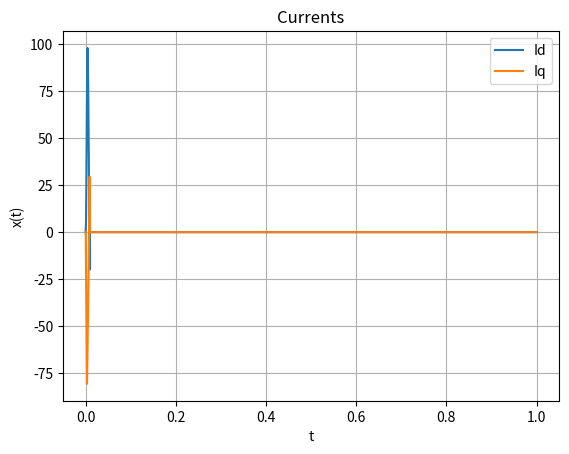
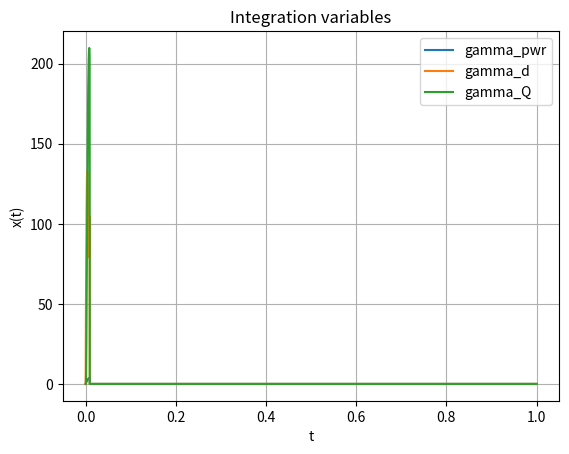
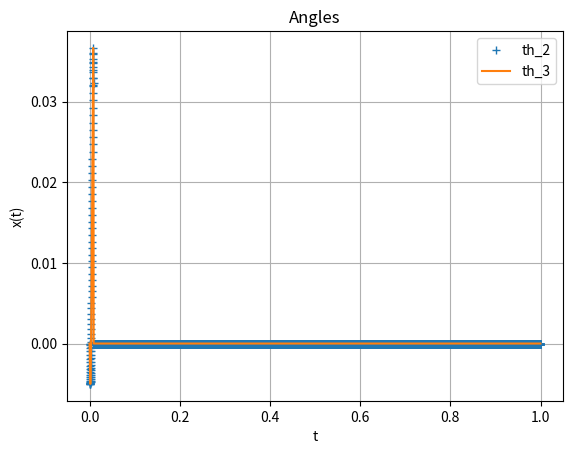
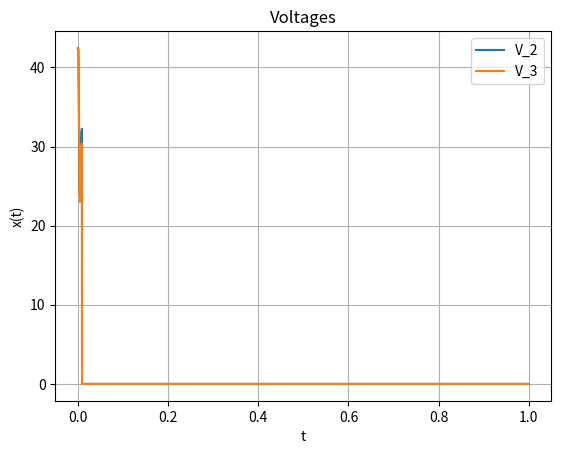

Reproduce these figures in Python, in order. (Note: this script raises an exception after producing the figures.)
# -*- coding: utf-8 -*-
"""
Created on Sun Feb 13 22:31:22 2022


We will have the following three inverters
1. Current COntrolled Inverters (INV1)
- gamma_d
- gamma_q
- power controller integrator
- pll dynamics

3. Line dynamics
- Id
- Iq

We do not have any PLL dynamis
Controller design :
    Current controller: Kp, Ki based on plant inversion
    The droop constants for the voltage is same for VCI 1,2
    The droop constants for the current controller is different
    
Modification :
    Removed the Voltage dynamics, V = Vg/Ns
@author: rhlma
"""

import numpy as np
import matplotlib.pyplot as plt
from scipy.optimize import fsolve
from scipy.integrate import odeint
from numpy.linalg import eig

#Number of module in series
Ns = 3;

# Inverter paramertres
S_rated = 500;
V_nom =  30*np.sqrt(2);
V_grid = Ns*V_nom;

I_nom = 2*S_rated/(3*V_grid);
omega_nom = 2*60*np.pi;
Rf = 1;
Lf = 1.2e-3;

Pref1 = 500;
Pref2 = 200;
Pref3 = 100;
phi_ref = 0;

# curret control
BW_cc = 2*np.pi*100;
kpi = Lf*BW_cc;
kii = Rf*BW_cc;

# power control for CCI 
kp_pwr = (BW_cc/10)/(1.5*V_nom);
ki_pwr = (BW_cc/100)*kp_pwr;

# PLL
BW_pll = 2*np.pi*30;
PM     = 80;# in degrees # condition is tan(PM)^2>> 1??
kp_pll =  BW_pll;
Ti_pll = np.tan(PM*np.pi/180)/kp_pll;
ki_pll = kp_pll/Ti_pll;

# GFM controller
Kdv = 4.5;
# dVOC parameters
eta = 100;
mu  = 0.001;

# x = [0=id, 1=iq, 2=delta, 3=V, 4=omega]
def matprint(mat, fmt="g"):
    col_maxes = [max([len(("{:"+fmt+"}").format(x)) for x in col]) for col in mat.T]
    for x in mat:
        for i, y in enumerate(x):
            print(("{:"+str(col_maxes[i])+fmt+"}").format(y), end="  ")
        print("")
        
def Participation_Factor_Eval(A,epsi):

# Returns the partciipation factor of a matrix with a thresholding 

    [D,W] = eig(A); # we refer to W as the right eigen vectors (Machowski pp 530)

    U = np.transpose(np.linalg.inv(W));  # left eigen vectors

    PF  = np.zeros((len(A),len(A)));
    
    for i in range(0,len(A)):
        for j in range(0,len(A)):
            aa = np.abs(U[i][j]*W[i][j]);
            if(aa<epsi):
                 PF[i][j] = 0;
            else:
                 PF[i][j] = aa;

    #VV = np.diag(D); # displays the eigen values
   
    np.set_printoptions(precision=3)
    print('\n\n Eigen values ');
    print(D.T)
    print('\n\n Participation Factor Code:');
    matprint(PF)
    # displays the participation factors
    plt.figure(1)
   # A= np.diag(np.array([1,2,3,4,5]));
    [m,n] = np.shape(PF);
    plt.imshow(PF, alpha=0.8, cmap ="Greens")
    plt.xticks(np.arange(n))
    plt.yticks(np.arange(m))
    plt.xlabel('Eigen value')
    plt.ylabel('State variable')
    plt.title('Color Maps: Partcipation factor')
    plt.show


def f(x,param):
    
    V_nom, V_grid , omega_nom, Lf, Rf, Pref1, kp_pwr, ki_pwr, kpi, kii, phi_ref, Kdv, mu , eta, Pref2, Pref3, kp_pll, ki_pll = param;

    Id, Iq, gamma_d, gamma_q, gamma_pwr, th2, V2, th3, V3, gamma_vq, th_pll, theta_g = x;

    # algebraic substitutions
   
    Vq = kpi*(0-Iq) + gamma_q + Lf*omega_nom*Id;
    Vd = (1/(1+kpi*kp_pwr*1.5*Id))*(kp_pwr*kpi*(Pref1-1.5*Vq*Iq) + kpi*(gamma_pwr-Id) + gamma_d - Lf*omega_nom*Iq);

    th1 = np.arctan2(Vq,Vd); # this is the angle the inverter 1 makes with respect to the grid rotating frame

    Id2 = Id*np.cos(th2-th1)+Iq*np.sin(th2-th1);
    Iq2 = Iq*np.cos(th2-th1)-Id*np.sin(th2-th1);
    
    Id3 = Id*np.cos(th3-th1)+Iq*np.sin(th3-th1);
    Iq3 = Iq*np.cos(th3-th1)-Id*np.sin(th3-th1);

    Vd2 = V2*np.cos(th2-th1);
    Vq2 = V2*np.sin(th2-th1);
    
    Vd3 = V3*np.cos(th3-th1);
    Vq3 = V3*np.sin(th3-th1); 
    
    P2 = 1.5*(Vd2*Id2+Vq2*Iq2);
    Q2 = 1.5*(Vq2*Id2-Vd2*Iq2);
    
    P3 = 1.5*(Vd3*Id3+Vq3*Iq3);
    Q3 = 1.5*(Vq3*Id3-Vd3*Iq3);    

    Idref = kp_pwr*(Pref1 - 1.5*(Vd*Id+Vq*Iq)) + gamma_pwr;
    
    Vga = V_grid*np.cos(theta_g);
    Vgb = V_grid*np.cos(theta_g-(2*np.pi/3));
    Vgc = V_grid*np.cos(theta_g+(2*np.pi/3));
    
    Vgq =(-Vga*np.sin(th_pll)-Vgb*np.sin(th_pll-(2*np.pi/3))-Vgc*np.sin(th_pll+(2*np.pi/3)));
    
    Vgd = (Vga*np.cos(th_pll)+Vgb*np.cos(th_pll-(2*np.pi/3))+Vgc*np.cos(th_pll+(2*np.pi/3)));
    
    V_grid_d = Vgd*np.cos(th_pll-th1)+Vgq*np.sin(th_pll-th1);
    V_grid_q = Vgq*np.cos(th_pll-th1)-Vgd*np.sin(th_pll-th1);
    
    dx_dt = [ (1/Lf)*(-Rf*Id + Lf*omega_nom*Iq + Vd + Vd2 + Vd3 - V_grid_d), # Id, eqn in GFL frame of ref
              (1/Lf)*(-Rf*Iq - Lf*omega_nom*Id + Vq + Vq2 + Vq3 - V_grid_q),          # Iq
              kii*(Idref - Id),                                # gamma_d
              kii*(0 - Iq),                                    # gamma_q
              ki_pwr*(Pref1 - 1.5*(Vd*Id+Vq*Iq)),                # gamma_pwr
              - Kdv*np.arctan2(Q2,P2),
              mu*V2*(V_nom**2-V2**2) - (2*eta/(3*V2))*(P2-Pref2),
              - Kdv*np.arctan2(Q3,P3),
              mu*V3*(V_nom**2-V3**2) - (2*eta/(3*V3))*(P3-Pref3),
              ki_pll*Vgq/V_grid,                                     # gamma_vq 
              kp_pll*Vgq/V_grid + gamma_vq,              # theta1 
              omega_nom]            
    return dx_dt

x_init = [0,0,0,0,0,0,V_nom,0,V_nom, 0 , 0 , 0];



#############################################################################

# SImulate the system
# You then analyze stability with initial condition derived from steady state of the simulation.

def diff(x, t, V_nom, V_grid , omega_nom, Lf, Rf, Pref1, kp_pwr, ki_pwr, kpi, kii, phi_ref, Kdv, mu , eta, Pref2, Pref3, kp_pll, ki_pll):
 
    Id, Iq, gamma_d, gamma_q, gamma_pwr, th2, V2, th3, V3, gamma_vq, th_pll, theta_g = x;

    # algebraic substitutions
   
    Vq = kpi*(0-Iq) + gamma_q + Lf*omega_nom*Id;
    Vd = (1/(1+kpi*kp_pwr*1.5*Id))*(kp_pwr*kpi*(Pref1-1.5*Vq*Iq) + kpi*(gamma_pwr-Id) + gamma_d - Lf*omega_nom*Iq);

    th1 = np.arctan2(Vq,Vd); # this is the angle the inverter 1 makes with respect to the grid rotating frame

    Id2 = Id*np.cos(th2-th1)+Iq*np.sin(th2-th1);
    Iq2 = Iq*np.cos(th2-th1)-Id*np.sin(th2-th1);
    
    Id3 = Id*np.cos(th3-th1)+Iq*np.sin(th3-th1);
    Iq3 = Iq*np.cos(th3-th1)-Id*np.sin(th3-th1);

    Vd2 = V2*np.cos(th2-th1);
    Vq2 = V2*np.sin(th2-th1);
    
    Vd3 = V3*np.cos(th3-th1);
    Vq3 = V3*np.sin(th3-th1); 
    
    P2 = 1.5*(Vd2*Id2+Vq2*Iq2);
    Q2 = 1.5*(Vq2*Id2-Vd2*Iq2);
    
    P3 = 1.5*(Vd3*Id3+Vq3*Iq3);
    Q3 = 1.5*(Vq3*Id3-Vd3*Iq3);    

    Idref = kp_pwr*(Pref1 - 1.5*(Vd*Id+Vq*Iq)) + gamma_pwr;
    
    Vga = V_grid*np.cos(theta_g);
    Vgb = V_grid*np.cos(theta_g-(2*np.pi/3));
    Vgc = V_grid*np.cos(theta_g+(2*np.pi/3));
    
    Vgq =(-Vga*np.sin(th_pll)-Vgb*np.sin(th_pll-(2*np.pi/3))-Vgc*np.sin(th_pll+(2*np.pi/3)));
    
    Vgd = (Vga*np.cos(th_pll)+Vgb*np.cos(th_pll-(2*np.pi/3))+Vgc*np.cos(th_pll+(2*np.pi/3)));
    
    V_grid_d = Vgd*np.cos(th_pll-th1)+Vgq*np.sin(th_pll-th1);
    V_grid_q = Vgq*np.cos(th_pll-th1)-Vgd*np.sin(th_pll-th1);
    
    dx_dt = [ (1/Lf)*(-Rf*Id + Lf*omega_nom*Iq + Vd + Vd2 + Vd3 - V_grid_d), # Id, eqn in GFL frame of ref
              (1/Lf)*(-Rf*Iq - Lf*omega_nom*Id + Vq + Vq2 + Vq3 - V_grid_q),          # Iq
              kii*(Idref - Id),                                # gamma_d
              kii*(0 - Iq),                                    # gamma_q
              ki_pwr*(Pref1 - 1.5*(Vd*Id+Vq*Iq)),                # gamma_pwr
              - Kdv*np.arctan2(Q2,P2),
              mu*V2*(V_nom**2-V2**2) - (2*eta/(3*V2))*(P2-Pref2),
              - Kdv*np.arctan2(Q3,P3),
              mu*V3*(V_nom**2-V3**2) - (2*eta/(3*V3))*(P3-Pref3),
              ki_pll*Vgq/V_grid,                                     # gamma_vq 
              kp_pll*Vgq/V_grid + gamma_vq,              # theta1 
              omega_nom]            
    return dx_dt

tstart = 0
tstop = 1
increment = 0.0001
tstart_plot = 0#int((10/100)*tstop/increment)
t = np.arange(tstart,tstop,increment)
res = odeint(diff, x_init, t, args=(V_nom, V_grid , omega_nom, Lf, Rf, Pref1, kp_pwr, ki_pwr, kpi, kii, phi_ref, Kdv, mu , eta, Pref2, Pref3, kp_pll, ki_pll))
Id_disp = res[tstart_plot:-1,0]
Iq_disp = res[tstart_plot:-1,1]
gamma_d1_disp = res[tstart_plot:-1,2]
gamma_q1_disp = res[tstart_plot:-1,3]
gamma_pwr_disp = res[tstart_plot:-1,4]
th2_disp = res[tstart_plot:-1,5]
V2_disp = res[tstart_plot:-1,6]
th3_disp = res[tstart_plot:-1,7]
V3_disp = res[tstart_plot:-1,8]
t = t[tstart_plot:-1];
# Plot the Results
plt.figure(3)
plt.plot(t,Id_disp)
plt.plot(t,Iq_disp)
plt.title('Currents')
plt.xlabel('t')
plt.ylabel('x(t)')
plt.grid()
#plt.axis([-1, 1, -1.5, 1.5])
plt.legend(["Id", "Iq"],loc='upper right')
plt.show()
# plt.figure(4)
# Vd_disp = 
# P = 1.5*()
# plt.plot(t,Vcd_disp)
# plt.plot(t,Vcq_disp)
# plt.title('Voltages')
# plt.xlabel('t')
# plt.ylabel('x(t)')
# plt.grid()
# #plt.axis([-1, 1, -1.5, 1.5])
# plt.legend(["Vcd", "Vcq"],loc='upper right')
# plt.show()
plt.figure(5)
plt.plot(t,gamma_pwr_disp)
plt.plot(t,gamma_d1_disp)
plt.plot(t,gamma_q1_disp)
plt.title('Integration variables')
plt.xlabel('t')
plt.ylabel('x(t)')
plt.grid()
plt.legend(["gamma_pwr", "gamma_d","gamma_Q"],loc='upper right')
plt.show()
plt.figure(6)
plt.plot(t,th2_disp,"+")
plt.plot(t,th3_disp,'-')
plt.title('Angles')
plt.xlabel('t')
plt.ylabel('x(t)')
plt.grid()
#plt.axis([-1, 1, -1.5, 1.5])
plt.legend(["th_2","th_3"],loc='upper right')
plt.show()
plt.figure(7)
plt.plot(t,V2_disp)
plt.plot(t,V3_disp)
plt.title('Voltages')
plt.xlabel('t')
plt.ylabel('x(t)')
plt.grid()
#plt.axis([-1, 1, -1.5, 1.5])
plt.legend(["V_2","V_3"],loc='upper right')
plt.show()

x_init = res[-1,:]
param = [V_nom, V_grid , omega_nom, Lf, Rf, Pref1, kp_pwr, ki_pwr, kpi, kii, phi_ref, Kdv, mu , eta, Pref2, Pref3, kp_pll, ki_pll]
equilibrium, infodict,ie,msg = fsolve(f, x_init, param, full_output=1 )
        
[eig_val,eig_vect] = eig(infodict["fjac"]);
Participation_Factor_Eval(infodict["fjac"],0.001);
eig_real = [ele.real for ele in eig_val];
eig_imag = [ele.imag for ele in eig_val];

plt.figure(2)
plt.plot(eig_real, eig_imag,'s',markersize=3, markeredgewidth=1)
plt.grid()

print("Success ?",ie)


